Run: headless pygame with SDL's dummy video driver; simulated clock (each Clock.tick advances the game by its frame time, no real sleeping); random seed 0; keys injected as events and as key.get_pressed() state; mouse plan: one left click at the window centre at the start of phase 2, then a move to the lower-right quarter at the start of phase 3.
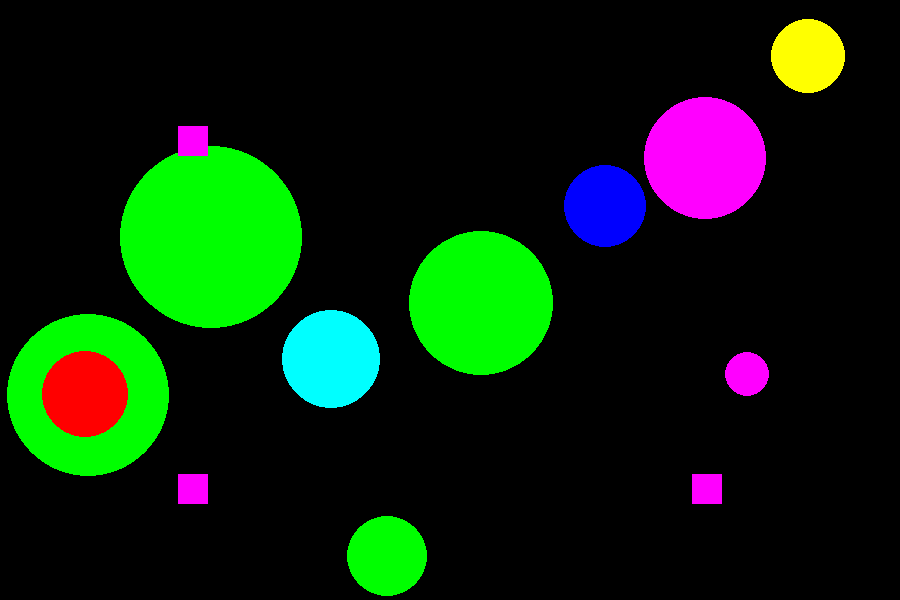
Frame 1 of 4 · flips 1–60 · no input
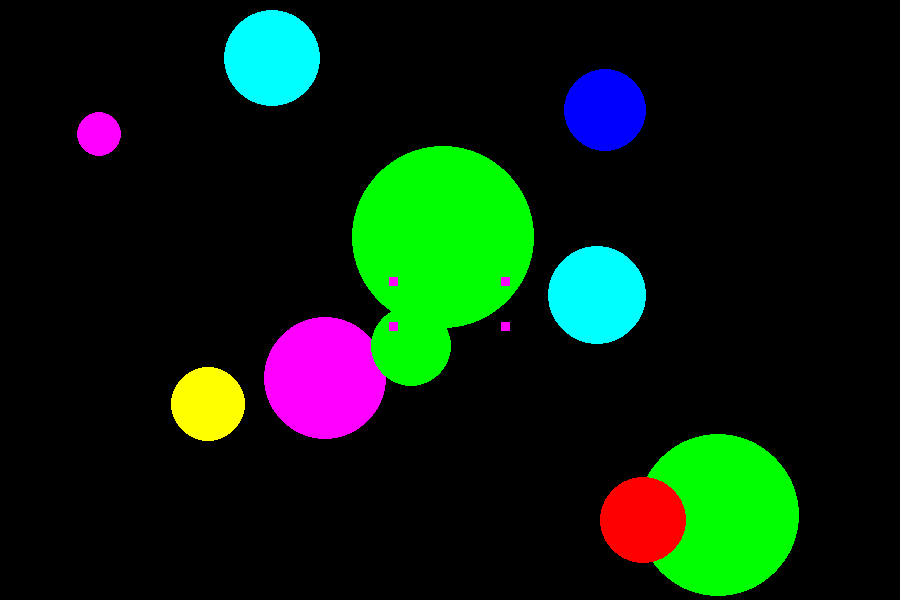
Frame 2 of 4 · flips 61–180 · clicked the window centre · tapped SPACE, RETURN · held RIGHT (→), D
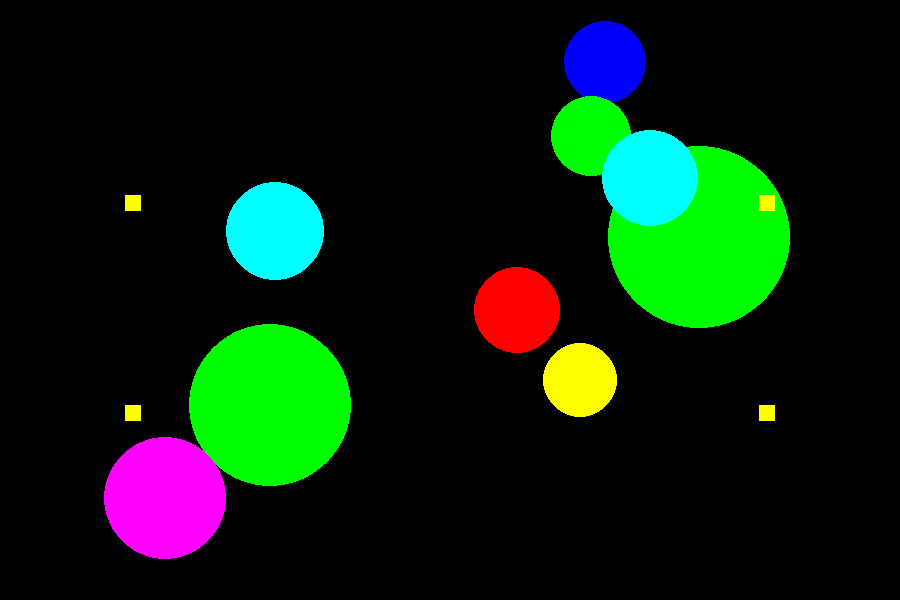
Frame 3 of 4 · flips 181–300 · moved the mouse to the lower-right quarter · held DOWN (↓), S
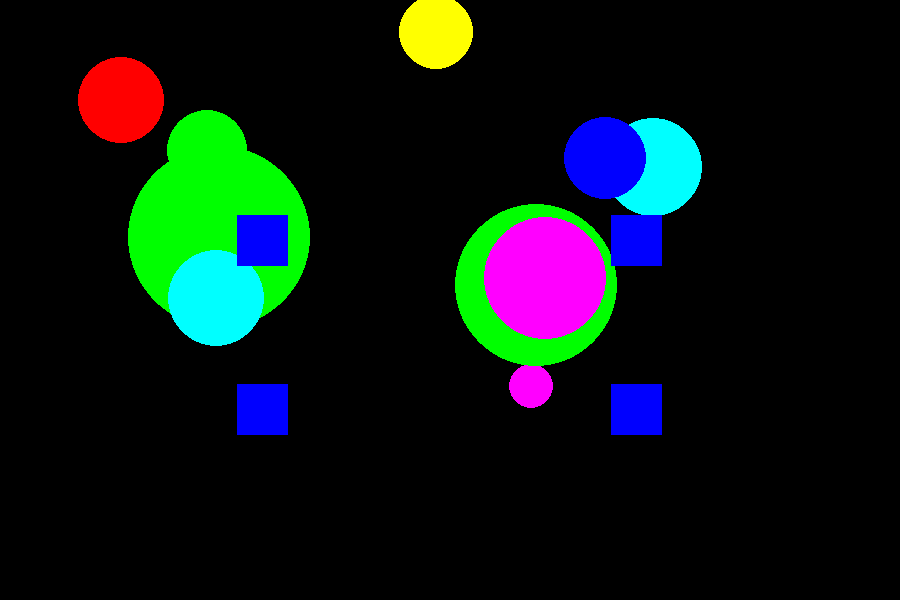
Frame 4 of 4 · flips 301–420 · held LEFT (←), A, UP (↑), W

The pygame program that drew these frames:

import pygame
from pygame.draw import *
from random import randint
pygame.init()

FPS = 30
X_SIZE = 900
Y_SIZE = 600
screen = pygame.display.set_mode((X_SIZE, Y_SIZE))

RED = (255, 0, 0)
BLUE = (0, 0, 255)
YELLOW = (255, 255, 0)
GREEN = (0, 255, 0)
MAGENTA = (255, 0, 255)
CYAN = (0, 255, 255)
BLACK = (0, 0, 0)
COLORS = [RED, BLUE, YELLOW, GREEN, MAGENTA, CYAN]
balls = [] #массив параметров шариков
N = 0 #количество очков

def new_ball():
    '''рисует новый шарик и возвращает его координаты и цвет'''
    x = randint(100, X_SIZE-100)
    y = randint(100, Y_SIZE-100)
    r = randint(10, 100)
    Vx = randint(-10, 10)
    Vy = randint(-10, 10)
    color = COLORS[randint(0, 5)]
    circle(screen, color, (x, y), r)
    return [x, y, r], color, [Vx, Vy]

def mouse_xy(event):
    '''Возвращает координаты мыши'''
    X = event.pos[0]
    Y = event.pos[1]
    return X, Y

def draw_ball(params):
    '''
    Рисует шарик по его параметрам (цвет, x, y, r)
    '''
    color = params[1]
    (X, Y) = (params[0][0], params[0][1])
    r = params[0][2]
    circle(screen, color, (X, Y), r)

def move_ball(params, i):
    '''Двигает шарики'''
    (X, Y) = (params[0][0], params[0][1])
    (Vx, Vy) = (params[2][0], params[2][1])
    r = params[0][2]
    X += Vx
    Y += Vy

    if X>X_SIZE-r or X<r:
        Vx = -Vx

    if Y>Y_SIZE-r or Y<r:
        Vy = -Vy

    balls[i][0][0] = X
    balls[i][0][1] = Y
    balls[i][2][0] = Vx
    balls[i][2][1] = Vy


def check_click_ball(xyr, xy):
    '''
    :param xyr: Тройка координат и радиуса шарика (x, y, r)
    :param xy: Пара координат мыши (x, y)
    :return: Возвращает True если попасть по шарику кликом и False если не попасть
    '''
    if (xy[0]-xyr[0])**2 + (xy[1]-xyr[1])**2 <= xyr[2]**2:
        return True
    else:
        return False

def new_square():
    '''Создает новый квадрат и сохраняет его координатыцвет и размер
    x,y - координаты центра квадрата
    r - длина стороны
    '''
    x = randint(100, X_SIZE-100)
    y = randint(100, Y_SIZE-100)
    r = randint(50, 100)
    color = COLORS[randint(0, 5)]
    return color, x, y, r

def draw_square(x, y, r, color):
    '''
    Рисует квадрат и его отражения
    :param x: координата центра квадрата по x
    :param y: координата центра квадрата по y
    :param r: длина стороны квадрата
    :param color: цвет квадрата в формате (R, G, B)
    :return:
    '''
    rect(screen, color, (x - r / 2, y - r / 2, r, r))
    rect(screen, color, (X_SIZE - x - r / 2, y - r / 2, r, r))
    rect(screen, color, (x - r / 2, Y_SIZE - y + r / 2, r, r))
    rect(screen, color, (X_SIZE - x - r / 2, Y_SIZE - y + r / 2, r, r))

def check_click_square(x, y, r, xy):
    '''

    :param x: координата центра квадрата по x
    :param y: координата центра квадрата по y
    :param r: длина стороны квадрата
    :param xy: Пара координат мыши (x, y)
    :return:
    '''
    if (xy[0]>x-r/2) and (xy[0]<x+r/2) and (xy[1]<y+r/2) and (xy[1]>y-r/2):
        return True
    else:
        return False


pygame.display.update()
clock = pygame.time.Clock()
finished = False

time = 0
game_time = 1000

alive = True
color, x, y, r = new_square()

while not finished:
    clock.tick(FPS)
    for event in pygame.event.get():
        if event.type == pygame.QUIT:
            finished = True
            print(N)
        elif event.type == pygame.MOUSEBUTTONDOWN:
            i = 0
            while i < len(balls):
                if check_click_ball(balls[i][0], mouse_xy(event)):
                    N += 1
                    print(N)
                    balls.pop(i)
                i += 1
            if check_click_square(x, y, r, mouse_xy(event)):
                N += 5
                print(N)
                alive = False

    if len(balls) < 10:
        balls.append(new_ball())

    if alive:
        r -= 2
    else:
        color, x, y, r = new_square()
        alive = True
    if r<=0:
        alive = False

    draw_square(x, y, r, color)
    pygame.display.update()
    screen.fill(BLACK)
    for i in range(len(balls)):
        move_ball(balls[i], i)
        draw_ball(balls[i])
    time += 1
    if time > game_time:
        finished = True
        print('Total score:', N)


pygame.quit()
